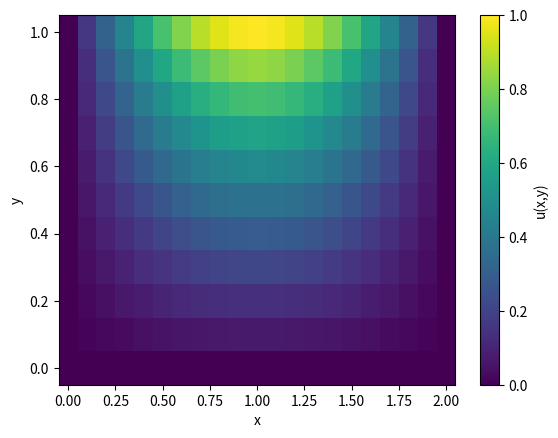

Write Python code to recreate this figure.
# finite difference solver (Jacobi iteration) for the 2D Laplace equation
#   u_xx + u_yy = 0  0<x<Lx, 0<y<Ly
# with Dirichlet boundary conditions
#   u = fB(x) 0<=x<=Lx, y=0
#   u = fT(x) 0<=x<=Lx, y=Ly
#   u = fL(y) x=0, 0<=y<=Ly
#   u = fR(y) x=Lx, 0<=y<=Ly


import numpy as np
#import pylab as pl
from math import pi
import matplotlib.pyplot as plt

# set dimensions of spatial domain
Lx=2.0 
Ly=1.0

# set Dirichlet boundary conditions
def fB(x):
    # y=0 boundary condition
    u = np.zeros(x.size)
    return u

def fT(x):
    # y=Ly boundary condition
    u = np.sin(pi*x/Lx)
    return u

def fL(y):
    # x=0 boundary condition
    u = np.zeros(y.size)
    return u

def fR(y):
    # x=Lx boundary condition
    u = np.zeros(y.size)
    return u

def u_exact(x,y):
    # the exact solution
    y = np.sin(pi*x/Lx)*np.sinh(pi*y/Lx)/np.sinh(pi*Ly/Lx)
    return y

# set numerical parameters
mx = 20              # number of gridpoints in x
my = 10              # number of gridpoints in y
maxerr = 1e-4        # target error
maxcount = 1000      # maximum number of iteration steps
omega=1.77

# set up the numerical environment variables
x = np.linspace(0, Lx, mx+1)     # mesh points in x
y = np.linspace(0, Ly, my+1)     # mesh points in y
deltax = x[1] - x[0]             # gridspacing in x
deltay = y[1] - y[0]             # gridspacing in y
lambdasqr = (deltax/deltay)**2       # mesh number

# set up the solution variables
u_old = np.zeros((x.size,y.size))   # u at current time step
u_new = np.zeros((x.size,y.size))   # u at next time step
u_true = np.zeros((x.size,y.size))  # exact solution
r = np.zeros((x.size,y.size))   #R matrix


# intialise the boundary conditions, for both timesteps
u_old[1:-1,0] = fB(x[1:-1])
u_old[1:-1,-1] = fT(x[1:-1])
u_old[0,1:-1] = fL(y[1:-1])
u_old[-1,1:-1] = fR(y[1:-1])
u_new[:]=u_old[:]

# true solution values on the grid 
for i in range(0,mx+1):
    for j in range(0,my+1):
        u_true[i,j] = u_exact(x[i],y[j])

# initialise the iteration
err = maxerr+1
count = 1

# solve the PDE
while err>maxerr and count<maxcount:
    for j in range(1,my):
        for i in range(1,mx):
            r[i,j] = ( u_new[i-1,j] + u_old[i+1,j] + \
                 lambdasqr*(u_new[i,j-1]+u_old[i,j+1]) -\
                 2*(1+lambdasqr)*u_old[i,j])/(2*(1+lambdasqr))
            u_new[i,j] = u_old[i,j]+omega*r[i,j]
    err = np.max(np.abs(u_new-u_old))
    u_old[:] = u_new[:]
    count=count+1

# calculate the error, compared to the true solution    
err_true = np.max(np.abs(u_new[1:-1,1:-1]-u_true[1:-1,1:-1]))

# diagnostic output
print('Final iteration error =',err)
print('Iterations =',count)
print('Max diff from true solution =',err_true)

# and plot the resulting solution
xx = np.append(x,x[-1]+deltax)-0.5*deltax  # cell corners needed for pcolormesh
yy = np.append(y,y[-1]+deltay)-0.5*deltay
plt.pcolormesh(xx,yy,u_new.T)
cb = plt.colorbar()
cb.set_label('u(x,y)')
plt.xlabel('x'); plt.ylabel('y')
plt.show()